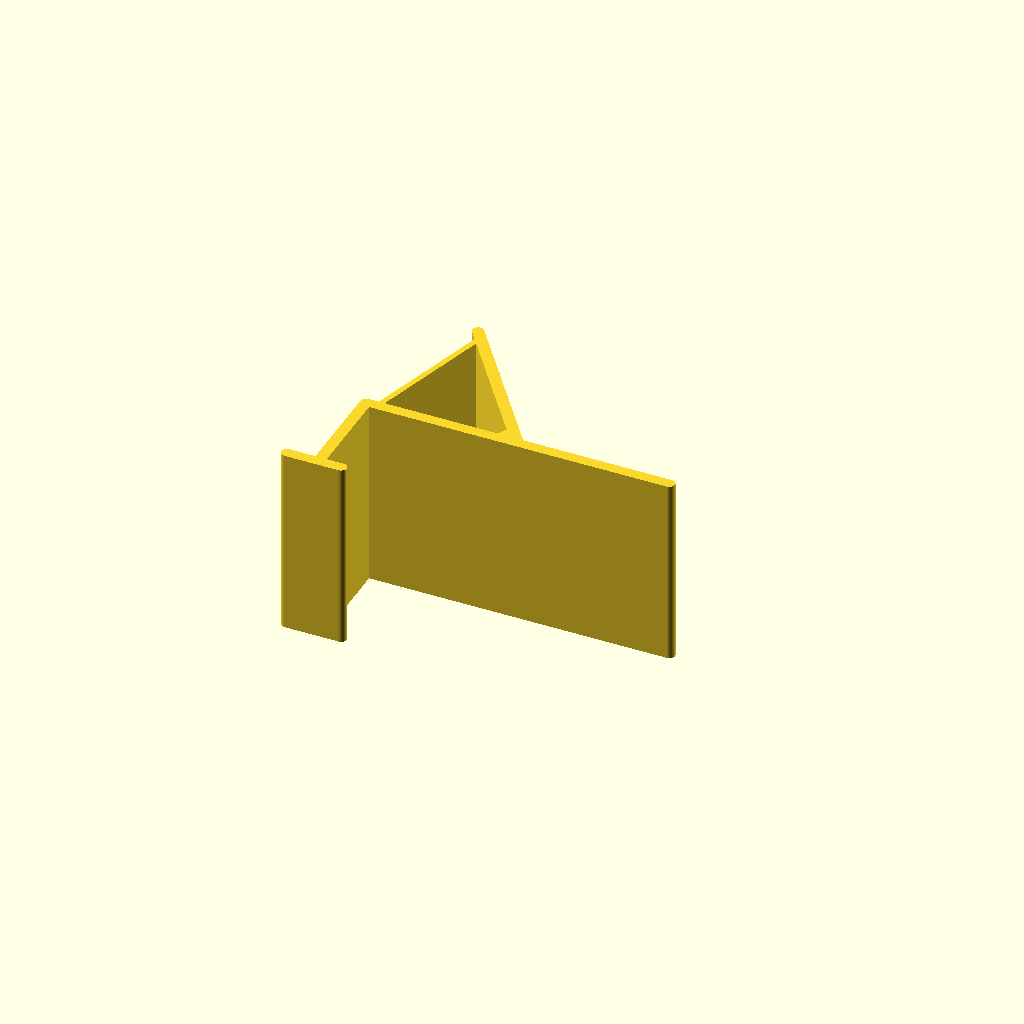
Cell 1: the model at its default parameters.
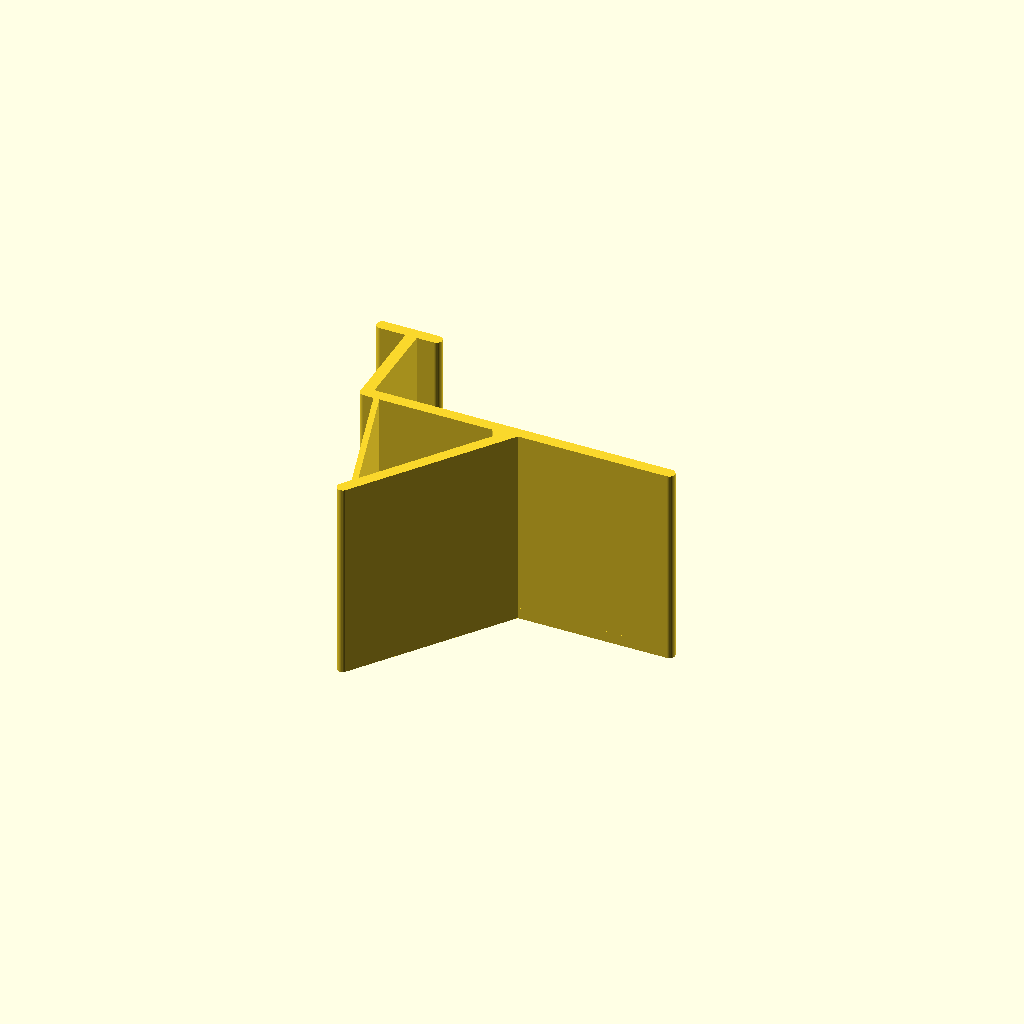
Cell 2 — edge_holder set to 1, the other parameters unchanged.
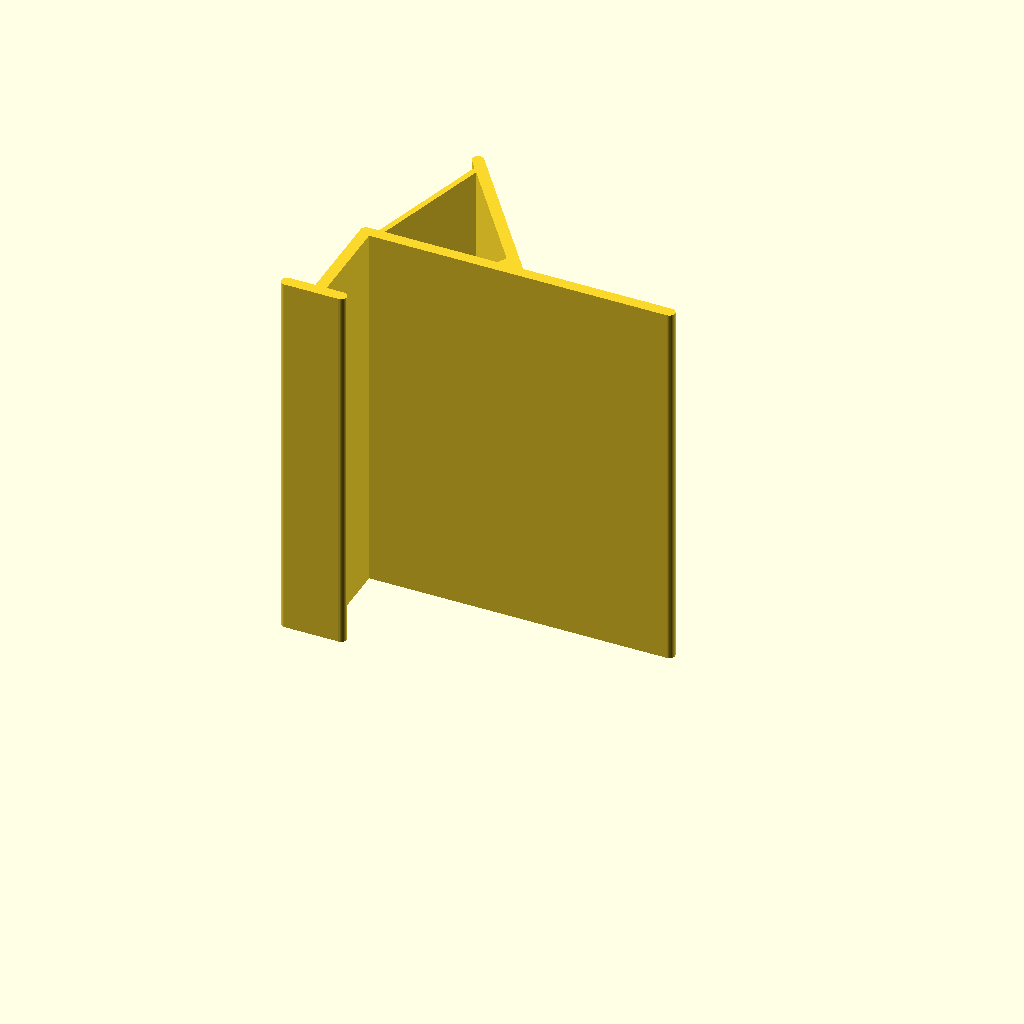
Cell 3 — stand_width set to 100, the other parameters unchanged.
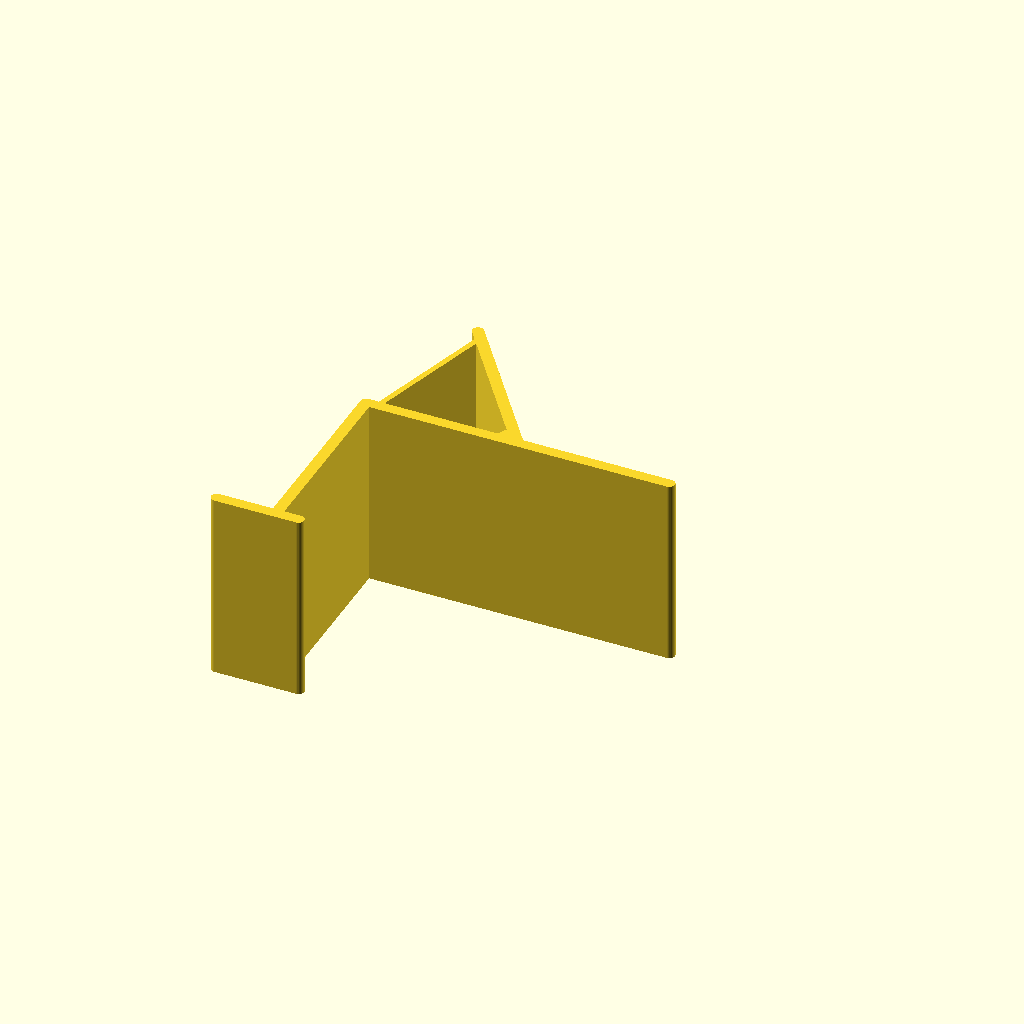
Cell 4 — bottom_depth set to 48, the other parameters unchanged.
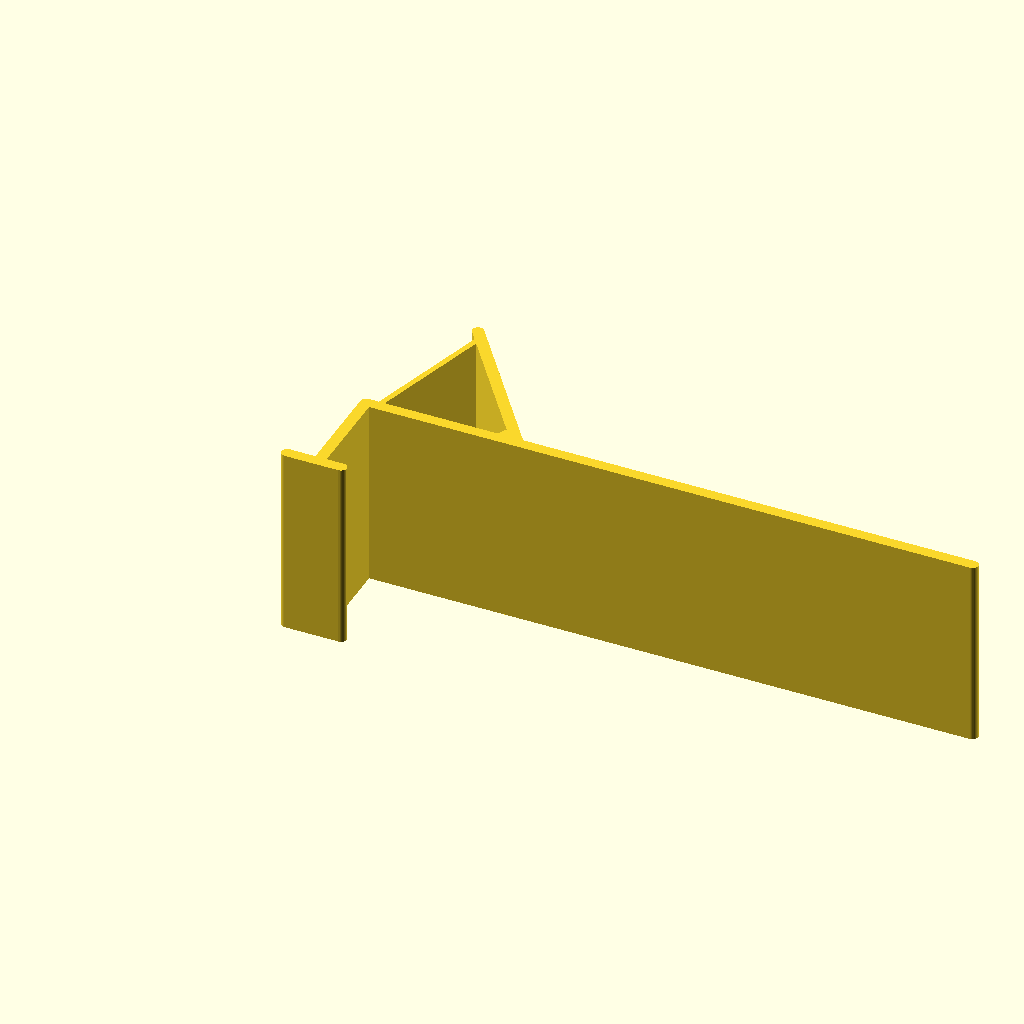
Cell 5: backrest_height = 160 (everything else at default).
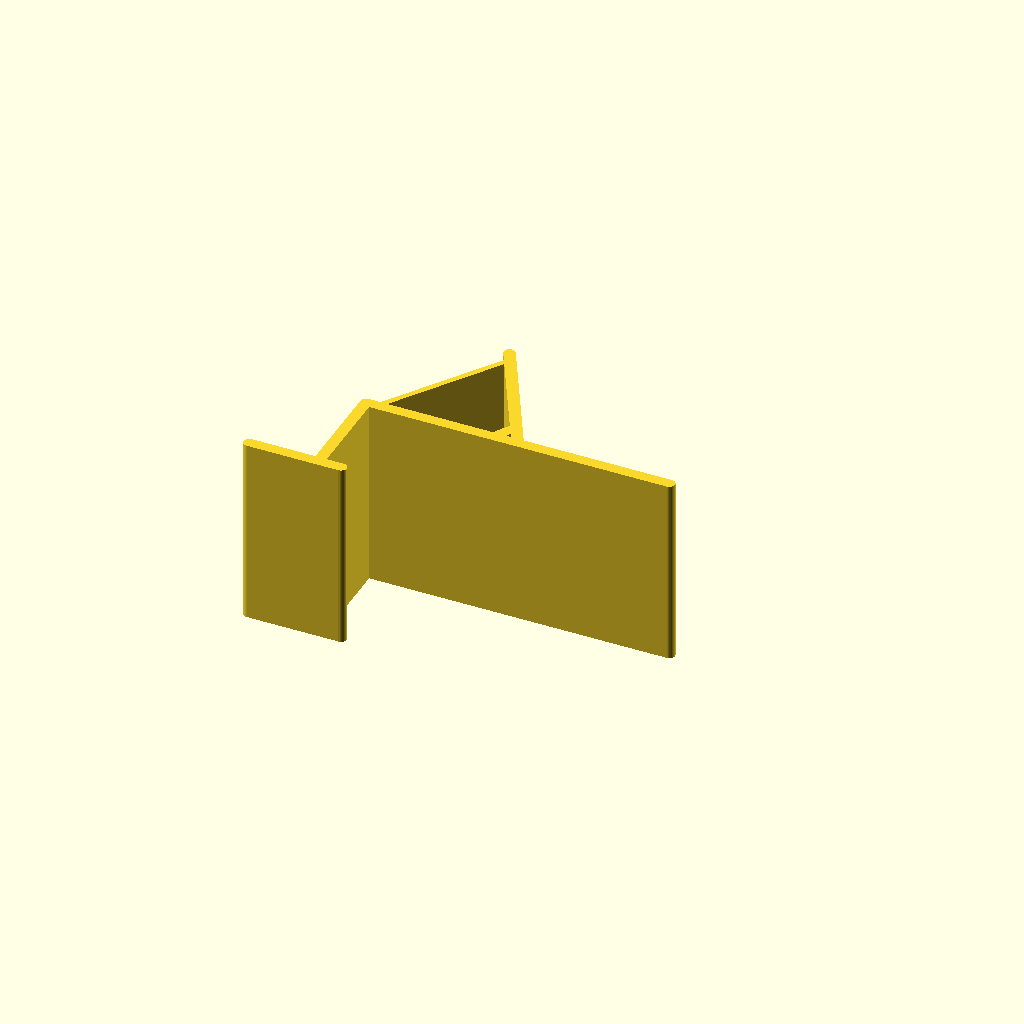
Cell 6: lean_angle = 34 (everything else at default).
All cells are drawn from one camera (rotation 55°, 0°, 25°, orthographic, colour scheme Cornfield), so only the parameter changes between them.
Source of the model, inputs/thingiverse/files/thing-2945182/files/stand.scad:
//CUSTOMIZER VARIABLES

// The width of the stand when looking from the front
stand_width = 50;

// The depth of the spot in which the stood object sits
bottom_depth = 24;

// The height of the stand measured up the backrest
backrest_height = 80;

// The angle that the stood object leans back
lean_angle = 17;

// The distance between the points of contact when the stand is leaned back
base_distance = 40;

// The height at which the prop intersects with the backrest
join_height = 40;

// The height of the lip
lip_height = 6;

// The thickness of all parts of the stand
structure_thickness = 3;

// Whether to place an edge holder on the side(s) of the stand
edge_holder = 0; // [0:None, 1:Left, 2:Right, 3:Both]

//CUSTOMIZER VARIABLES END

module stand(width=stand_width, depth=bottom_depth, height=backrest_height, angle=lean_angle, base=base_distance, join=join_height, lip=lip_height, thickness=structure_thickness, edge=edge_holder) {
    backrest_top = [0,height,0];
    backrest_bottom = [0,0,0];
    holder_front = [depth+thickness,0,0];
    lip_top = [holder_front[0],lip,0];
    lip_bottom = [holder_front[0],-(depth+thickness)*tan(angle),0];
    prop_join = [0,join,0];
    prop_bottom = [-cos(angle)*base,sin(angle)*base,0];
    prop_angle = atan2(cos(angle)*base,join-sin(angle)*base);
    fillet_angle = prop_angle/2;
    fillet_end = [-tan(prop_angle)*thickness,prop_join[1]-thickness,0];
    fillet_join = [prop_join[0],fillet_end[1]-tan(fillet_angle)*(tan(prop_angle)*thickness),0];
    strut_end = [prop_bottom[0]+cos(90-prop_angle)*thickness,prop_bottom[1]+sin(90-prop_angle)*thickness,0];
    strut_join = [0,thickness,0];

    // Add some width to accomodate the edges, if included
    total_width = width + ((edge == 1 || edge == 3) ? thickness : 0) + ((edge == 2 || edge == 3) ? thickness : 0);
    
    // Flip the whole thing over for easier printing if there's a holder on the left side
    rotate_all = edge == 1 ? [0, 180, 0] : [0, 0, 0];
    translate_all = edge == 1 ? [0, 0, total_width] : [0, 0, 0];

    translate(translate_all) rotate(rotate_all) {
        linear_extrude(height = total_width)
        {
            // Backrest
            hull() {
                translate(backrest_top) circle(d=thickness);
                translate(backrest_bottom) circle(d=thickness);
            }
            // Stand
            hull() {
                translate(prop_join) circle(d=thickness);
                //translate([prop_join[0],max(prop_join[1], 0),prop_join[2]]) circle(d=thickness);
                translate(prop_bottom) circle(d=thickness);
            }
            // Fillet
            hull() {
                translate(fillet_join) circle(d=thickness);
                translate(fillet_end) circle(d=thickness);
            }
            // Strut
            hull () {
                translate(strut_join) circle(d=thickness/2);
                translate(strut_end) circle(d=thickness/2);
            }
            // Holder
            hull() {
                translate(backrest_bottom) circle(d=thickness);
                translate(holder_front) circle(d=thickness);
            }
            // Lip
            hull() {
//                translate(holder_front) circle(d=thickness);
                translate(lip_top) circle(d=thickness);
                translate(lip_bottom) circle(d=thickness);
            }
        }
        // Left edge holder
        if (edge == 1 || edge == 3) {
            translate([0, 0, total_width - thickness]) linear_extrude(height = thickness)
            hull() {
                translate(backrest_top) circle(d=thickness);
                translate(backrest_bottom) circle(d=thickness);
                translate(holder_front) circle(d=thickness);
                translate(lip_top) circle(d=thickness);
            }
        }
        // Right edge holder
        if (edge == 2 || edge == 3) {
            linear_extrude(height = thickness)
            hull() {
                translate(backrest_top) circle(d=thickness);
                translate(backrest_bottom) circle(d=thickness);
                translate(holder_front) circle(d=thickness);
                translate(lip_top) circle(d=thickness);
	        }
        }
    }
}

module stand_smooth() {
    // Make smoother curved surfaces by generating the stand scaled
    // up 16x, then scaling back by 1/16.
    scale([1/16, 1/16, 1/16])  {
        stand(width=stand_width*16, depth=bottom_depth*16, height=backrest_height*16,
              angle=lean_angle, base=base_distance*16, join=join_height*16,
              lip=lip_height*16, thickness=structure_thickness*16, edge=edge_holder);
    }
}

module stand_rotated() {
    // Rotate so that the biggest surfaces fall on the X-axis, which
    // is easier to move for many 3D printers. Have the front faces
    // face in the -Y direction which means they can be easily
    // observed during printing on many printers.
    rotate([0,0,-90]) stand_smooth();
}

stand_rotated();
Parameter table extracted from the source (name, type, default, range or options):
stand_width: number, default 50
bottom_depth: number, default 24
backrest_height: number, default 80
lean_angle: number, default 17
base_distance: number, default 40
join_height: number, default 40
lip_height: number, default 6
structure_thickness: number, default 3
edge_holder: number, default 0, options 0, 1, 2, 3
